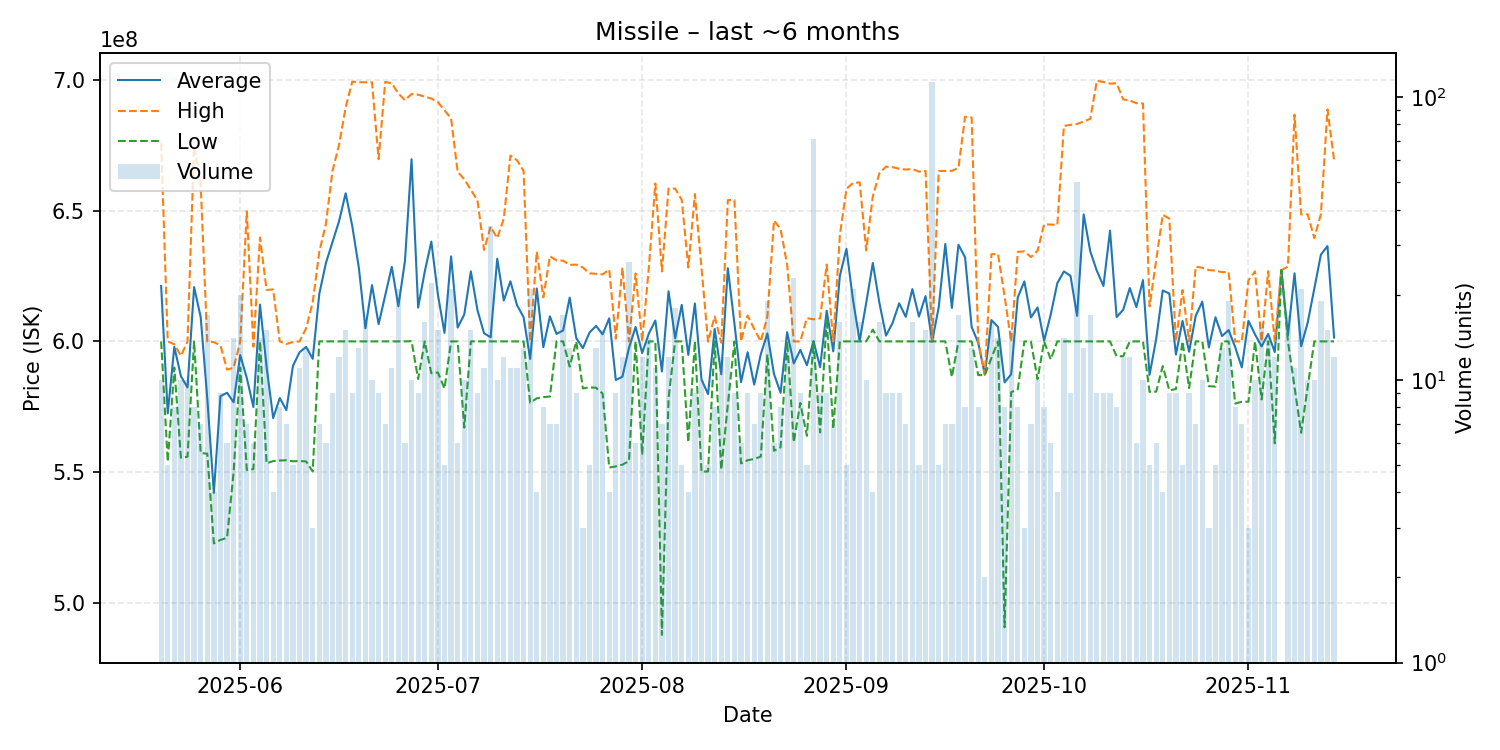

Values plotted in this chart, from the file beside it:
date, average, highest, lowest, order_count, volume
2025-05-20, 621180000, 675900000, 600000000, 10, 10
2025-05-21, 572440000, 600000000, 554000000, 5, 5
2025-05-22, 597887500, 598900000, 590000000, 8, 8
2025-05-23, 586670000, 594500000, 555450000, 10, 10
2025-05-24, 582350000, 600000000, 555850000, 10, 10
2025-05-25, 620787500, 674700000, 600000000, 8, 8
2025-05-26, 609314286, 660000000, 557300000, 7, 7
2025-05-27, 578223529, 600000000, 557000000, 13, 17
2025-05-28, 542025000, 599700000, 522700000, 3, 4
2025-05-29, 579022222, 598500000, 524000000, 8, 9
2025-05-30, 580333333, 589200000, 524800000, 6, 6
2025-05-31, 576700000, 589900000, 550050000, 14, 14
2025-06-01, 594785000, 600000000, 589950000, 16, 20
2025-06-02, 585971429, 649800000, 550800000, 7, 7
2025-06-03, 574883333, 598000000, 551100000, 6, 6
2025-06-04, 614085714, 639800000, 600000000, 13, 14
2025-06-05, 590333333, 619700000, 553300000, 15, 15
2025-06-06, 570650000, 619900000, 554200000, 4, 4
2025-06-07, 578312500, 600000000, 554400000, 8, 8
2025-06-08, 573700000, 599000000, 554500000, 7, 7
2025-06-09, 590620000, 599750000, 554100000, 5, 5
2025-06-10, 595836364, 600000000, 554200000, 7, 11
2025-06-11, 597900000, 605000000, 554050000, 11, 13
2025-06-12, 593333333, 614900000, 550200000, 3, 3
2025-06-13, 618185714, 634300000, 600000000, 7, 7
2025-06-14, 629966667, 644950000, 600000000, 6, 6
2025-06-15, 638066667, 665250000, 600000000, 9, 9
2025-06-16, 646041667, 675250000, 600000000, 10, 12
2025-06-17, 656700000, 689550000, 600000000, 14, 15
2025-06-18, 644188889, 699450000, 600000000, 9, 9
2025-06-19, 628253846, 699200000, 600000000, 13, 13
2025-06-20, 605031250, 699200000, 600000000, 15, 16
2025-06-21, 621550000, 699200000, 600000000, 9, 10
2025-06-22, 606577778, 669750000, 600000000, 8, 9
2025-06-23, 617500000, 699350000, 600000000, 7, 7
2025-06-24, 628554545, 698800000, 600000000, 8, 11
2025-06-25, 613452381, 694900000, 600000000, 17, 21
2025-06-26, 630783333, 692350000, 600000000, 5, 6
2025-06-27, 669750000, 694700000, 600100000, 9, 10
2025-06-28, 612955556, 694450000, 585600000, 9, 9
2025-06-29, 626662500, 693700000, 600000000, 16, 16
2025-06-30, 638209091, 692950000, 587800000, 20, 22
2025-07-01, 617893333, 691600000, 588100000, 15, 15
2025-07-02, 603260000, 688500000, 581950000, 5, 5
2025-07-03, 632547619, 685300000, 600000000, 17, 21
2025-07-04, 605300000, 664900000, 600000000, 6, 6
2025-07-05, 610310000, 662100000, 567000000, 10, 10
2025-07-06, 626806667, 658000000, 600000000, 15, 15
2025-07-07, 612011111, 654050000, 600000000, 9, 9
2025-07-08, 603136364, 635000000, 600000000, 11, 11
2025-07-09, 601580000, 643900000, 600000000, 10, 35
2025-07-10, 631670000, 639550000, 600000000, 10, 10
2025-07-11, 615658333, 647000000, 600000000, 10, 12
2025-07-12, 623018182, 671150000, 600000000, 11, 11
2025-07-13, 613900000, 669350000, 600000000, 9, 11
2025-07-14, 609292308, 665300000, 600000000, 10, 13
2025-07-15, 593276190, 600000000, 576550000, 12, 21
2025-07-16, 620250000, 634400000, 578200000, 4, 4
2025-07-17, 597775000, 616850000, 578650000, 8, 8
2025-07-18, 609600000, 632600000, 578900000, 7, 7
... 119 more rows
